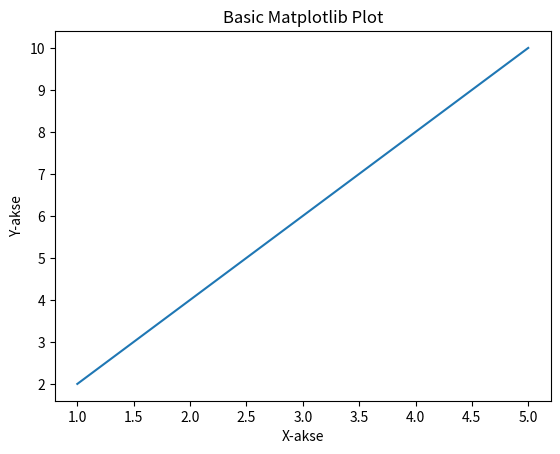

The script that saved this image:
#
#//  test.py
#//
#//
#//  Created by Jenny Guldvog on 20/08/2025.
#//

import matplotlib.pyplot as plt

# Eksempeldata
x = [1, 2, 3, 4, 5]
y = [2, 4, 6, 8, 10]

# Lag et enkelt linjediagram
plt.plot(x, y)

# Legg til tittel og akse-labels
plt.title("Basic Matplotlib Plot")
plt.xlabel("X-akse")
plt.ylabel("Y-akse")

# Vis plottet
plt.show()


